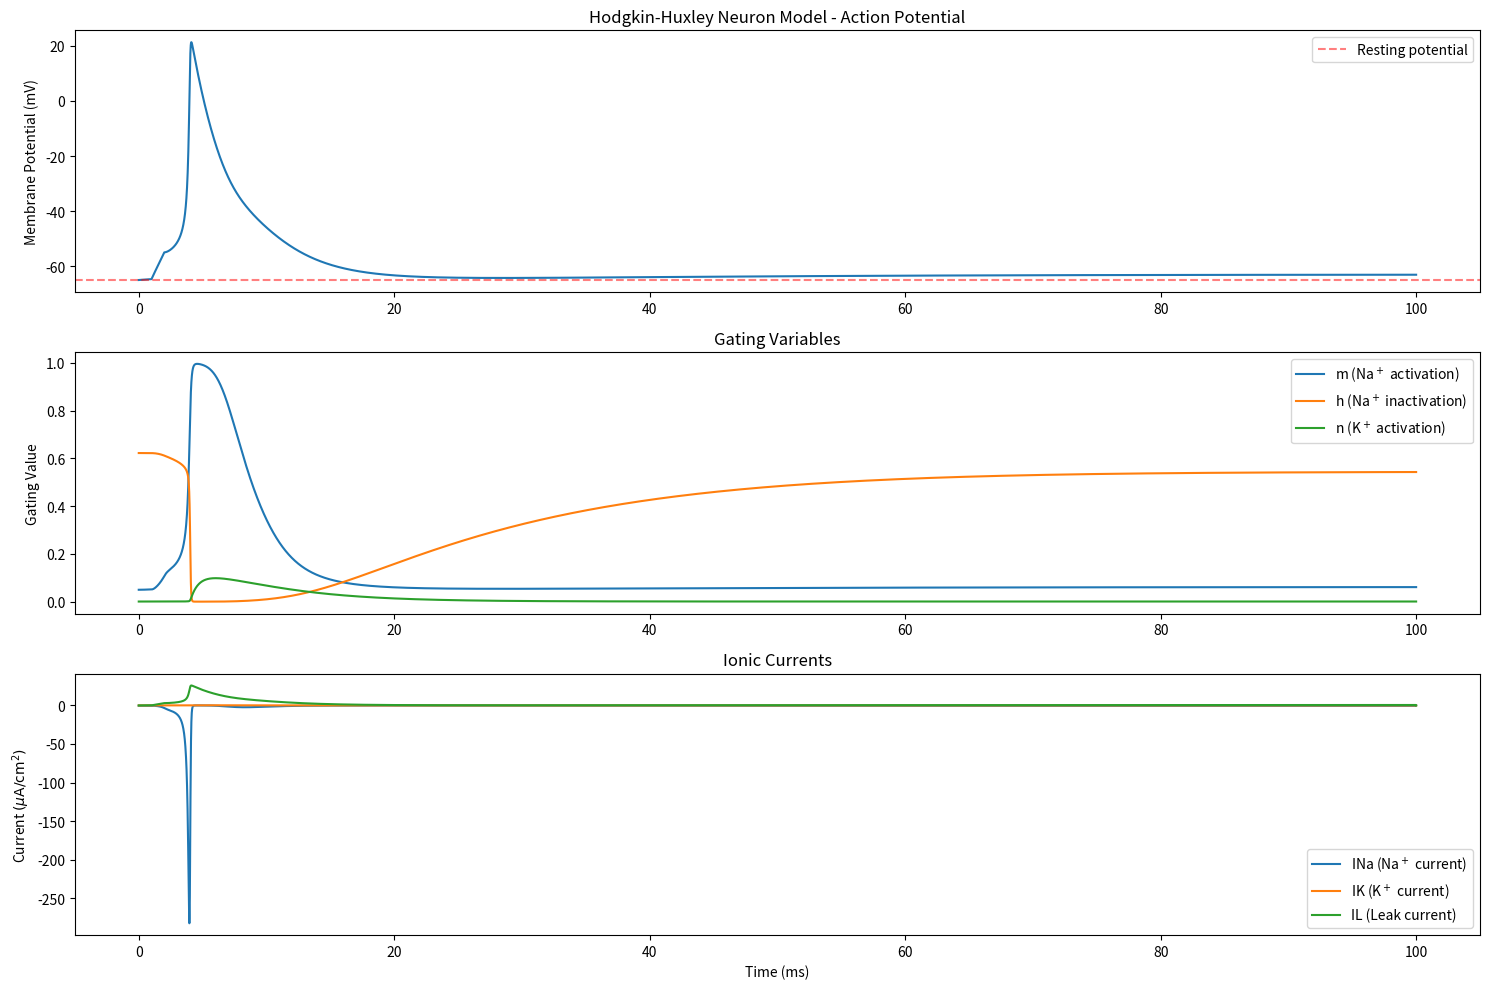
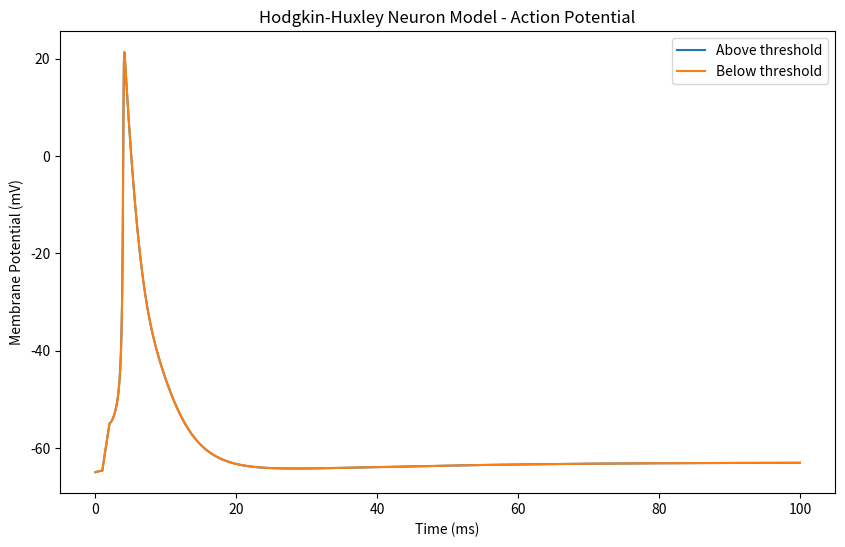

Reproduce these figures in Python, in order.
# In[0]: Hodgkin-Huxley Model Equations

# equation 2.3
# I(t) = I_{c}(t) + \sum_{k} I_{k}(t)

# equation 2.4
# C \frac{du}{dt} = - \sum_{k} I_{k}(t) + I(t)

# equation 2.5
# \sum_{k} I_{k}(t) = g_{Na} m^{3} h (V - E_{Na}) + g_{K} n^{4} (V - E_{K}) + g_{L} (V - E_{L})

# equation 2.6
# \dot{x} = \frac{dx}{dt} = - \frac{1}{\tau_{x}(V)} (x - x_{0}(V)); where x = n, m, h

# equation 2.7
# m(t) = m_{0}(V_1) + [m_0(V_0) - m_0(V_1)] e^{-\frac{t - t_0}{\tau_m(V_0)}}
# h(t) = h_{0}(V_1) + [h_0(V_0) - h_0(V_1)] e^{-\frac{t - t_0}{\tau_h(V_0)}}

# equation 2.8
# n(t) = n_{0}(V_1) + [n_0(V_0) - n_0(V_1)] e^{-\frac{t - t_0}{\tau_n(V_0)}}

# equation 2.9
# \dot{x} = \alpha_{x}(V) (1 - x) - \beta_{x}(V) x ; where x = n, m, h

# In[1]: Imports
import numpy as np
import matplotlib.pyplot as plt

# In[2]: Hodgkin-Huxley Class
class HodgkinHuxley:
    def __init__(self):
        # Constants from Table 2.1
        self.Cm = 1.0  # Membrane capacitance (uF/cm^2)
        self.ENa = 55  # Sodium reversal potential (mV)
        self.EK = -77  # Potassium reversal potential (mV)
        self.EL = -65  # Leak reversal potential (mV)
        self.gNa = 40  # Maximum sodium conductance (mS/cm^2)
        self.gK = 35   # Maximum potassium conductance (mS/cm^2)
        self.gL = 0.3  # Leak conductance (mS/cm^2)

        # Time parameters
        self.dt = 0.01  # Time step (ms)
        self.T = 100  # Total time (ms)
        self.t = np.arange(0, self.T, self.dt)

    # In[3]: Helper functions
    # Function for alpha and beta values - directly from Table 2.1
    def _alpha_n(self, V):
        return 0.02 * (V - 25) / (1 - np.exp(-(V - 25) / 9))

    def _beta_n(self, V):
        return -0.002 * (V - 25) / (1 - np.exp((V - 25) / 9))

    def _alpha_m(self, V):
        return 0.182 * (V + 35) / (1 - np.exp(-(V + 35) / 9))

    def _beta_m(self, V):
        return -0.124 * (V + 35) / (1 - np.exp((V + 35) / 9))

    def _alpha_h(self, V):
        return 0.25 * np.exp(-(V + 90) / 12)

    def _beta_h(self, V):
        return 0.25 * np.exp((V + 62) / 6) / np.exp((V + 90) / 12)

    # Calculate steady-state values and time constants
    def n_inf(self, V):
        return self._alpha_n(V) / (self._alpha_n(V) + self._beta_n(V))

    def m_inf(self, V):
        return self._alpha_m(V) / (self._alpha_m(V) + self._beta_m(V))

    def h_inf(self, V):
        return self._alpha_h(V) / (self._alpha_h(V) + self._beta_h(V))

    def tau_n(self, V):
        return 1.0 / (self._alpha_n(V) + self._beta_n(V))

    def tau_m(self, V):
        return 1.0 / (self._alpha_m(V) + self._beta_m(V))

    def tau_h(self, V):
        return 1.0 / (self._alpha_h(V) + self._beta_h(V))

    # Compute ionic currents
    def _compute_Ina(self, V, m, h):
        return self.gNa * (m**3) * h * (V - self.ENa)

    def _compute_Ik(self, V, n):
        return self.gK * (n**4) * (V - self.EK)

    def _compute_Il(self, V):
        return self.gL * (V - self.EL)

    # Update membrane potential
    def _update_V(self, V, I_ext, m, h, n):
        INa = self._compute_Ina(V, m, h)
        IK = self._compute_Ik(V, n)
        IL = self._compute_Il(V)
        dV = (-INa - IK - IL + I_ext) / self.Cm
        return V + dV * self.dt

    def _prepare_HH_model(self):
        # Voltage trace
        self.V = -65  # Initial membrane potential (mV)
        self.V_trace = np.zeros(len(self.t))
        self.V_trace[0] = self.V

        self.n_trace = np.zeros(len(self.t))
        self.n_trace[0] = self.n_inf(self.V)  # Initial potassium activation variable

        self.m_trace = np.zeros(len(self.t))
        self.m_trace[0] = self.m_inf(self.V)  # Initial sodium activation variable

        self.h_trace = np.zeros(len(self.t))
        self.h = self.h_inf(self.V)
        self.h_trace[0] = self.h_inf(self.V)

        self.INa_trace = np.zeros(len(self.t))
        self.IK_trace = np.zeros(len(self.t))
        self.IL_trace = np.zeros(len(self.t))

        self.n = self.n_inf(self.V)
        self.m = self.m_inf(self.V)
        self.h = self.h_inf(self.V)

        # External current (similar to Figure 2.6)
        self.I_ext = np.zeros(len(self.t))
        # Apply a 1ms current pulse at t=1ms
        self.pulse_start = int(1 / self.dt)
        self.pulse_duration = int(1 / self.dt)  # 1ms duration
        self.I_ext[self.pulse_start : self.pulse_start + self.pulse_duration] = 10  # Current pulse (\mu A/cm^2)

    # In[4]: Main Hodgkin-Huxley model functions

    # Simulate Hodgkin-Huxley model
    def simulate_HH(self):
        
        self._prepare_HH_model()

        for i in range(1, len(self.t)):
            # Compute ionic currents
            self.INa_trace[i - 1] = self._compute_Ina(self.V, self.m, self.h)
            self.IK_trace[i - 1] = self._compute_Ik(self.V, self.n)
            self.IL_trace[i - 1] = self._compute_Il(self.V)

            # Update membrane potential
            self.V = self._update_V(self.V, self.I_ext[i - 1], self.m, self.h, self.n)
            self.V_trace[i] = self.V

            self.m_trace[i] = self.m
            self.n_trace[i] = self.n
            self.h_trace[i] = self.h

            # Update gating variables
            self.n = self.n + (self.n_inf(self.V) - self.n) * self.dt / self.tau_n(self.V)
            self.m = self.m + (self.m_inf(self.V) - self.m) * self.dt / self.tau_m(self.V)
            self.h = self.h + (self.h_inf(self.V) - self.h) * self.dt / self.tau_h(self.V)

        return self.t, self
    
    def simulate_HH_with_current(
            self, 
            I_amp = 10, 
            duration = 100,
            dt = 0.01,
            pulse_start = 1,
            pulse_duration = 1
            ):
        
        self.t = np.arange(0, duration, dt)
        self.dt = dt
        self.I_ext = np.zeros(len(self.t))
        self.pulse_start = int(pulse_start / dt)
        self.pulse_duration = int(pulse_duration / dt)
        self.I_ext[self.pulse_start : self.pulse_start + self.pulse_duration] = I_amp

        return self.simulate_HH()

    # In[5]: Plotting functions
    def plot_results(self):
        plt.figure(figsize=(15, 10))

        # Plot membrane potential
        plt.subplot(3, 1, 1)
        plt.plot(self.t, self.V_trace)
        plt.axhline(y=-65, color="r", linestyle="--", alpha=0.5, label="Resting potential")
        plt.title("Hodgkin-Huxley Neuron Model - Action Potential")
        plt.ylabel("Membrane Potential (mV)")
        plt.legend()

        # Plot gating variables
        plt.subplot(3, 1, 2)
        plt.plot(self.t, self.m_trace, label=r"m (Na$^+$ activation)")
        plt.plot(self.t, self.h_trace, label=r"h (Na$^+$ inactivation)")
        plt.plot(self.t, self.n_trace, label=r"n (K$^+$ activation)")
        plt.title("Gating Variables")
        plt.ylabel("Gating Value")
        plt.legend()

        # Plot ionic currents
        plt.subplot(3, 1, 3)
        plt.plot(self.t, self.INa_trace, label=r"INa (Na$^+$ current)")
        plt.plot(self.t, self.IK_trace, label=r"IK (K$^+$ current)")
        plt.plot(self.t, self.IL_trace, label="IL (Leak current)")
        plt.title("Ionic Currents")
        plt.xlabel("Time (ms)")
        plt.ylabel(r"Current $(\mu \text{A}/\text{cm}^2)$")
        plt.legend()

        plt.tight_layout()
        plt.show()

    def plot_current_results(self, above_threshold, below_threshold):
        plt.figure(figsize=(10,6))

        plt.plot(self.t, above_threshold, label="Above threshold")
        plt.plot(self.t, below_threshold, label="Below threshold")
        plt.title("Hodgkin-Huxley Neuron Model - Action Potential")
        plt.ylabel("Membrane Potential (mV)")
        plt.xlabel("Time (ms)")
        plt.legend()
        plt.show()

# In[3]: Simulate Hodgkin-Huxley model
def main():
    # Create Hodgkin-Huxley model
    hh_model = HodgkinHuxley()

    # Simulate model
    hh_model.simulate_HH()

    # Plot results
    hh_model.plot_results()

    # Simulate HH Model w/ different input currents
    _, hh_model_below_threshold = hh_model.simulate_HH_with_current(
        I_amp=7, duration=100, dt=0.01, pulse_start=1, pulse_duration=1
    )

    _, hh_model_above_threshold = hh_model.simulate_HH_with_current(
        I_amp=8, duration=100, dt=0.01, pulse_start=1, pulse_duration=1
    )
    hh_model.plot_current_results(hh_model_below_threshold.V_trace, hh_model_above_threshold.V_trace)

if __name__ == "__main__":
    main()
